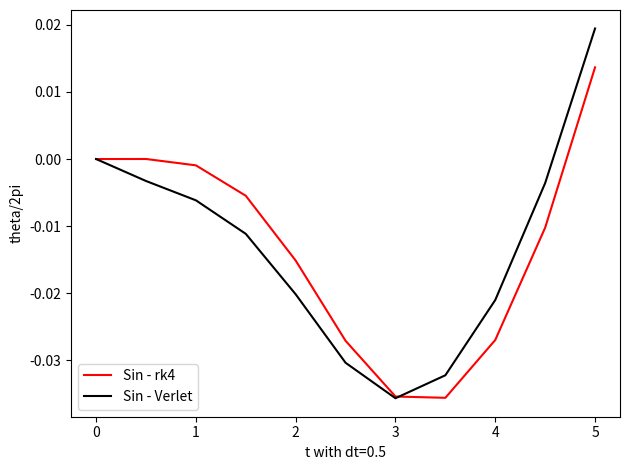

Write the Python code that produced this figure.
# [redacted]

import numpy as np
import matplotlib as mp
import matplotlib.pyplot as plt

print('Part A is included as a PDF\n')
									
def rk4(x,t,tau,derivsRK,param): #couldn't get it to import right so I just copy pasted.
    """Runge-Kutta integrator (4th order)
       Input arguments -
        x = current value of dependent variable
        t = independent variable (usually time)
        tau = step size (usually timestep)
        derivsRK = right hand side of the ODE; derivsRK is the
                  name of the function which returns dx/dt
                  Calling format derivsRK (x,t,param).
        param = extra parameters passed to derivsRK
       Output arguments -
        xout = new value of x after a step of size tau
    """
    
    half_tau = 0.5*tau
    F1 = derivsRK(x,t,param)  
    t_half = t + half_tau
    xtemp = x + half_tau*F1
    F2 = derivsRK(xtemp,t_half,param)  
    xtemp = x + half_tau*F2
    F3 = derivsRK(xtemp,t_half,param)
    t_full = t + tau
    xtemp = x + tau*F3
    F4 = derivsRK(xtemp,t_full,param)
    xout = x + tau/6.*(F1 + F4 + 2.*(F2+F3))
    return xout		
										
								
										
def deriv(X,t,param):
	return np.array([X[1],-np.sin(X[0])])  # this is dX/dt = deriv(X,t)
											#note that this funny form is chosen to match Garcia's rk4 function
							
										

#def euler(X,t,tau,derivs,params):		#this defines the euler update.  Pretty easy to code, but remember it's innacurate
#	return X+tau*deriv(X,t,params)		#the function definition matches rk4






X=0
V=1
t=0.0
T=5.0
#these are the parameters for our system


dt=0.5
niter=T/dt
#these are the parameters for our integrator


P=np.array([0.0,0.0],dtype=float)  #where we will store the data at each timestep for euler / rk4
sampleTimes=np.asarray(range(int(niter)+1))*dt
rk4Result=np.asarray([X])		#where we will store the data for plotting
sinResult=np.asarray(np.sin([X]))   #creating sin function to compare
verletResult=np.asarray([X])


P[0]=X
P[1]=V
t=0

for titer in range(int(niter)):
	P=rk4(P,t,dt,deriv,[])
	rk4Result=np.append(rk4Result,[P[0]])  #store the value of theta we saw
	t=t+dt
print("For dt =", dt, ": RK4 X(5) =", P[0])	


t=0
for titer in range(int(niter)):
    sinResult=np.append(sinResult,[np.sin(t+dt)]) #creating sin values
    t=t+dt
		

	
X=0
V=1
t=0
P[0]=X  												#initial value of the angle
P[1]=-(X+V*dt+dt*dt*(-np.sin(X))/2)					#next value of the angle (startup)
np.append(verletResult,[P[1]])
np.append(verletResult,[P[0]])
for titer in range(int(niter)):
	pcurr=P[0]									#current value of x
	P[0]=(2*P[0]-P[1]+dt*dt*(-np.sin(pcurr)))		#update the value of the current x
	P[1]=pcurr									#update the value of the old x
	verletResult=np.append(verletResult,[P[0]])  			#store the value of theta we saw
	t=t+dt
print("\t\t\t\t\t\t\t\t\t\t\t\t\t\tand Verlet X(5) =", P[0])


fig,(a1)=plt.subplots(1,1)

a1.plot(sampleTimes,(sinResult-rk4Result)/2/np.pi,color='r',label='Sin - rk4')
a1.plot(sampleTimes,(sinResult-verletResult)/2/np.pi,color='k',label='Sin - Verlet')

ax1=a1.axes

a1.legend(loc='lower left')
a1.set_xlabel('t with dt=0.5')
a1.set_ylabel('theta/2pi')

plt.tight_layout()
plt.show()	



#Creating same functions without the appends to print out values for each dt.
#This section is for dt=0.1
X=0
V=1
t=0
T=5.0
dt=0.1
niter=T/dt

P=np.array([0.0,0.0],dtype=float)  

P[0]=X
P[1]=V
for titer in range(int(niter)):
	P=rk4(P,t,dt,deriv,[])  
	t=t+dt
print("For dt =", dt, ": RK4 X(5) = ", P[0])		
	
X=0
V=1
t=0
P[0]=X  												
P[1]=-(X+V*dt+dt*dt*(-np.sin(X))/2)					
for titer in range(int(niter)):
	pcurr=P[0]									
	P[0]=(2*P[0]-P[1]+dt*dt*(-np.sin(pcurr)))		
	P[1]=pcurr									
	t=t+dt
print("\t\t\t\t\t\t\t\t\t\t\t\t\t\tand Verlet X(5) =", P[0])

#dt=0.05
X=0
V=1
t=0
T=5.0
dt=0.05
niter=T/dt

P=np.array([0.0,0.0],dtype=float)  

P[0]=X
P[1]=V
for titer in range(int(niter)):
	P=rk4(P,t,dt,deriv,[])  
	t=t+dt
print("For dt =", dt, ": RK4 X(5) =", P[0])		
	
X=0
V=1
t=0
P[0]=X  												
P[1]=-(X+V*dt+dt*dt*(-np.sin(X))/2)					
for titer in range(int(niter)):
	pcurr=P[0]									
	P[0]=(2*P[0]-P[1]+dt*dt*(-np.sin(pcurr)))		
	P[1]=pcurr									
	t=t+dt
print("\t\t\t\t\t\t\t\t\t\t\t\t\t\tand Verlet X(5) =", P[0])

#dt=0.01
X=0
V=1
t=0
T=5.0
dt=0.01
niter=T/dt

P=np.array([0.0,0.0],dtype=float)  

P[0]=X
P[1]=V
for titer in range(int(niter)):
	P=rk4(P,t,dt,deriv,[])  
	t=t+dt
print("For dt =", dt, ": RK4 X(5) =", P[0])		
	
X=0
V=1
t=0
P[0]=X  												
P[1]=-(X+V*dt+dt*dt*(-np.sin(X))/2)					
for titer in range(int(niter)):
	pcurr=P[0]									
	P[0]=(2*P[0]-P[1]+dt*dt*(-np.sin(pcurr)))		
	P[1]=pcurr									
	t=t+dt
print("\t\t\t\t\t\t\t\t\t\t\t\t\t\tand Verlet X(5) =", P[0])

#dt=0.005
X=0
V=1
t=0
T=5.0
dt=0.005
niter=T/dt

P=np.array([0.0,0.0],dtype=float)  

P[0]=X
P[1]=V
for titer in range(int(niter)):
	P=rk4(P,t,dt,deriv,[])  
	t=t+dt
print("For dt =", dt, ": RK4 X(5) =", P[0])		
	
X=0
V=1
t=0
P[0]=X  												
P[1]=-(X+V*dt+dt*dt*(-np.sin(X))/2)					
for titer in range(int(niter)):
	pcurr=P[0]									
	P[0]=(2*P[0]-P[1]+dt*dt*(-np.sin(pcurr)))		
	P[1]=pcurr									
	t=t+dt
print("\t\t\t\t\t\t\t\t\t\t\t\t\t\tand Verlet X(5) =", P[0])

#dt=0.001
X=0
V=1
t=0
T=5.0
dt=0.001
niter=T/dt

P=np.array([0.0,0.0],dtype=float)  

P[0]=X
P[1]=V
for titer in range(int(niter)):
	P=rk4(P,t,dt,deriv,[])  
	t=t+dt
print("For dt =", dt, ": RK4 X(5) =", P[0])		
	
X=0
V=1
t=0
P[0]=X  												
P[1]=-(X+V*dt+dt*dt*(-np.sin(X))/2)					
for titer in range(int(niter)):
	pcurr=P[0]									
	P[0]=(2*P[0]-P[1]+dt*dt*(-np.sin(pcurr)))		
	P[1]=pcurr									
	t=t+dt
print("\t\t\t\t\t\t\t\t\t\t\t\t\t\tand Verlet X(5) =", P[0])